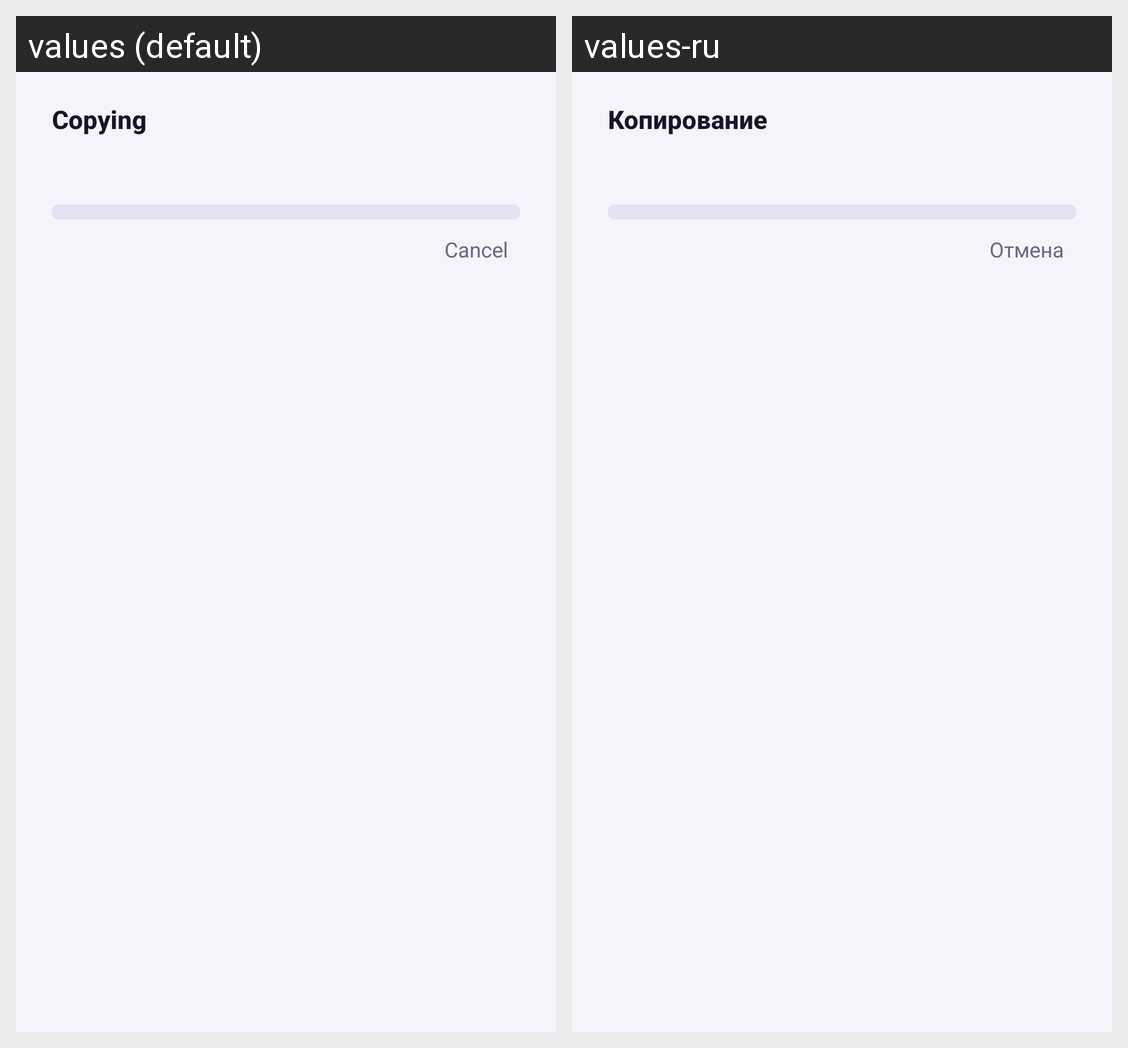

For this localized Android screen grid, give each drawn string resource with its value in every locale shown.
Android screen res/layout/dialog_progress.xml rendered under 2 locales, left to right: values (default), values-ru. Device: Nexus 5 (rendered at 1080×1920; each locale shown at half size, 540×960, under a caption strip naming it); theme Theme.GalleryX.
Strings drawn on this screen, with the default value and each locale's value (text and hints the layout hard-codes, and strings that could not be matched under every locale, appear in the picture but are not listed):

op_copy
  values: Copying
  values-ru: Копирование

op_cancel
  values: Cancel
  values-ru: Отмена
